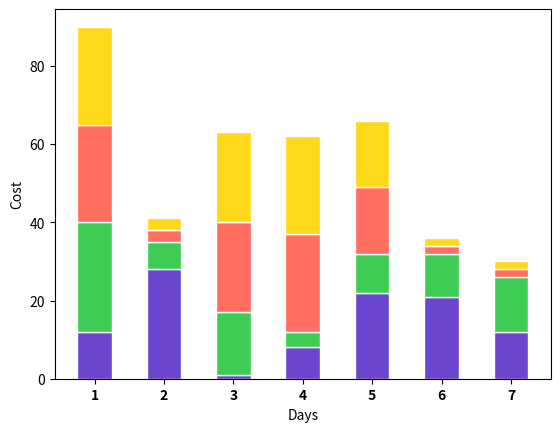

Generate this figure with matplotlib:
# libraries
import numpy as np
import matplotlib.pyplot as plt
from matplotlib import rc
import pandas as pd

# [redacted]


# nice colors
yellow = "#fed919"
cyan = "#2db2a1"
pink = "#ff6f61"
magenta = "#a41d53"
purple = "#6a45ce"
green = "#3ecc54"
colors = [purple, green, pink, yellow, magenta, cyan]


def draw_bars(all_bars):
    # The position of the bars on the x-axis
    r = range(len(all_bars[0]))
    # Names of group and bar width (assuming the data starts at the first of the month)
    names = [str(x + 1) for x in r]
    barWidth = 0.5

    # Draw bars
    bottom = [0 for x in all_bars[0]]
    edgecolor = "white"
    for x in range(len(all_bars)):
        # There is nothing below the first bar, skip it for the first iteration
        if x > 0:
            bottom = np.add(bottom, all_bars[x - 1]).tolist()

        plt.bar(r, all_bars[x], bottom=bottom, color=colors[x], edgecolor=edgecolor, width=barWidth)

    # Custom X axis
    plt.xticks(r, names, fontweight='bold')
    plt.xlabel("Days")
    plt.ylabel("Cost")

    # y-axis in bold
    rc('font', weight='bold')

    # Show graphic
    plt.show()


# Values of each group
all_bars = [
    [12, 28, 1, 8, 22, 21, 12],
    [28, 7, 16, 4, 10, 11, 14],
    [25, 3, 23, 25, 17, 2, 2],
    [25, 3, 23, 25, 17, 2, 2]
]

draw_bars(all_bars)